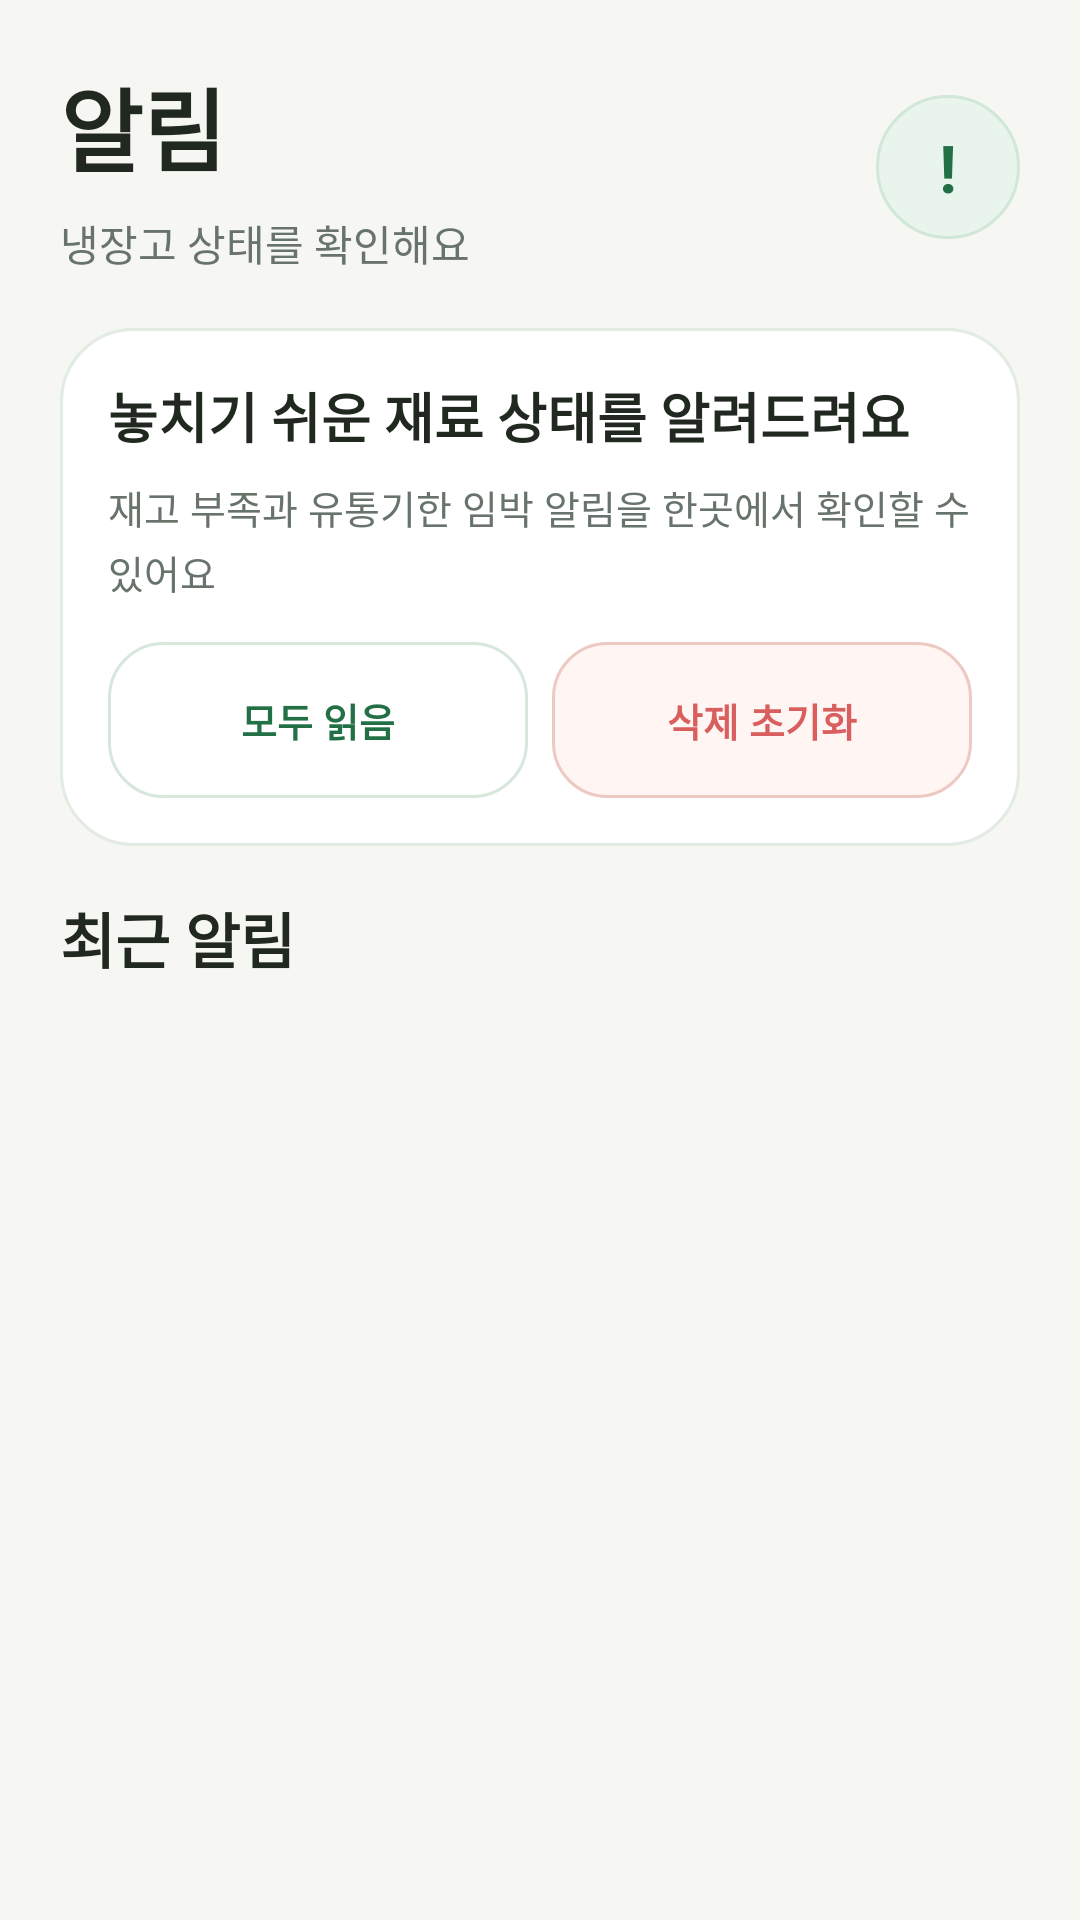

The Android layout XML behind this screen, and the referenced resources:
<!-- AndroidManifest.xml: application theme Theme.Swtermproject -->
<!-- res/layout/fragment_notification.xml -->
<?xml version="1.0" encoding="utf-8"?>
<LinearLayout xmlns:android="http://schemas.android.com/apk/res/android"
    android:layout_width="match_parent"
    android:layout_height="match_parent"
    android:orientation="vertical"
    android:paddingLeft="20dp"
    android:paddingRight="20dp"
    android:paddingTop="20dp"
    android:background="@color/app_bg">

    <LinearLayout
        android:layout_width="match_parent"
        android:layout_height="wrap_content"
        android:gravity="center_vertical"
        android:layout_marginBottom="18dp">

        <LinearLayout
            android:layout_width="0dp"
            android:layout_height="wrap_content"
            android:layout_weight="1"
            android:orientation="vertical"
            android:paddingRight="12dp">

            <TextView
                android:layout_width="wrap_content"
                android:layout_height="wrap_content"
                android:text="알림"
                android:textColor="@color/text_main"
                android:textSize="30sp"
                android:textStyle="bold"
                android:includeFontPadding="true"
        
        android:lineSpacingExtra="2dp" />

            <TextView
                android:id="@+id/textNotificationSummary"
                android:layout_width="wrap_content"
                android:layout_height="wrap_content"
                android:text="냉장고 상태를 확인해요"
                android:textColor="@color/text_sub"
                android:textSize="14sp"
                android:layout_marginTop="7dp"
                android:includeFontPadding="true"
        
        android:lineSpacingExtra="2dp" />

        </LinearLayout>

        <TextView
            android:layout_width="48dp"
            android:layout_height="48dp"
            android:gravity="center"
            android:text="!"
            android:textSize="22sp"
            android:textStyle="bold"
            android:textColor="@color/primary_green_dark"
            android:background="@drawable/bg_chip"
            android:includeFontPadding="true"
        
        android:lineSpacingExtra="2dp" />

    </LinearLayout>

    <LinearLayout
        android:layout_width="match_parent"
        android:layout_height="wrap_content"
        android:orientation="vertical"
        android:background="@drawable/bg_card"
        android:paddingLeft="16dp"
        android:paddingRight="16dp"
        android:paddingTop="16dp"
        android:paddingBottom="16dp"
        android:layout_marginBottom="16dp"
        android:elevation="0dp">

        <TextView
            android:layout_width="match_parent"
            android:layout_height="wrap_content"
            android:text="놓치기 쉬운 재료 상태를 알려드려요"
            android:textColor="@color/text_main"
            android:textSize="18sp"
            android:textStyle="bold"
            android:maxLines="2"
            android:ellipsize="end"
            android:includeFontPadding="true"
        
        android:lineSpacingExtra="2dp" />

        <TextView
            android:layout_width="match_parent"
            android:layout_height="wrap_content"
            android:text="재고 부족과 유통기한 임박 알림을 한곳에서 확인할 수 있어요"
            android:textColor="@color/text_sub"
            android:textSize="13sp"
            android:layout_marginTop="8dp"
            android:maxLines="2"
            android:ellipsize="end"
            android:lineSpacingExtra="3dp"
            android:includeFontPadding="true" />

        <LinearLayout
            android:id="@+id/layoutNotificationActions"
            android:layout_width="match_parent"
            android:layout_height="wrap_content"
            android:orientation="horizontal"
            android:layout_marginTop="14dp">

            <Button
                android:id="@+id/btnMarkAllRead"
                android:layout_width="0dp"
                android:layout_height="52dp"
                android:layout_weight="1"
                android:text="모두 읽음"
                android:textSize="13sp"
                android:textStyle="bold"
                android:textColor="@color/primary_green_dark"
                android:background="@drawable/bg_chip_white"
                android:backgroundTint="@null"
                android:gravity="center"
                android:includeFontPadding="true"
                android:minHeight="0dp"
                android:minWidth="0dp"
                android:paddingTop="0dp"
                android:paddingBottom="0dp"
        
        android:stateListAnimator="@null" />

            <Button
                android:id="@+id/btnResetDeletedNotifications"
                android:layout_width="0dp"
                android:layout_height="52dp"
                android:layout_weight="1"
                android:text="삭제 초기화"
                android:textSize="13sp"
                android:textStyle="bold"
                android:textColor="@color/accent_red"
                android:background="@drawable/bg_soft_red_chip"
                android:backgroundTint="@null"
                android:layout_marginLeft="8dp"
                android:gravity="center"
                android:includeFontPadding="true"
                android:minHeight="0dp"
                android:minWidth="0dp"
                android:paddingTop="0dp"
                android:paddingBottom="0dp"
        
        android:stateListAnimator="@null" />

        </LinearLayout>

    </LinearLayout>

    <TextView
        android:layout_width="wrap_content"
        android:layout_height="wrap_content"
        android:text="최근 알림"
        android:textColor="@color/text_main"
        android:textSize="20sp"
        android:textStyle="bold"
        android:layout_marginBottom="12dp"
        android:includeFontPadding="true"
        
        android:lineSpacingExtra="2dp" />

    <androidx.recyclerview.widget.RecyclerView
        android:id="@+id/recyclerNotification"
        android:layout_width="match_parent"
        android:layout_height="0dp"
        android:layout_weight="1"
        android:clipToPadding="false"
        android:paddingBottom="82dp" />

</LinearLayout>
<!-- resources referenced by this layout -->
<resources>
  <color name="accent_red">#D95F5F</color>
  <color name="app_bg">#F6F7F2</color>
  <color name="primary_green_dark">#237046</color>
  <color name="text_main">#202820</color>
  <color name="text_sub">#68746B</color>
  <!-- drawable bg_card (drawable) -->
  <?xml version="1.0" encoding="utf-8"?>
  <shape xmlns:android="http://schemas.android.com/apk/res/android">
      <solid android:color="#FFFFFF" />
      <corners android:radius="24dp" />
      <stroke android:width="1dp" android:color="#E2EBE4" />
  </shape>
  <!-- drawable bg_chip (drawable) -->
  <?xml version="1.0" encoding="utf-8"?>
  <shape xmlns:android="http://schemas.android.com/apk/res/android">
      <solid android:color="@color/primary_green_light" />
      <corners android:radius="999dp" />
      <stroke
          android:width="1dp"
          android:color="#D1E7D7" />
  </shape>
  <!-- drawable bg_chip_white (drawable) -->
  <?xml version="1.0" encoding="utf-8"?>
  <shape xmlns:android="http://schemas.android.com/apk/res/android">
      <solid android:color="#FFFFFF" />
      <corners android:radius="18dp" />
      <stroke android:width="1dp" android:color="#D7E7DC" />
      <padding android:left="14dp" android:right="14dp" android:top="7dp" android:bottom="7dp" />
  </shape>
  <!-- drawable bg_soft_red_chip (drawable) -->
  <?xml version="1.0" encoding="utf-8"?>
  <shape xmlns:android="http://schemas.android.com/apk/res/android">
      <solid android:color="#FFF5F3" />
      <corners android:radius="18dp" />
      <stroke
          android:width="1dp"
          android:color="#EEC9C4" />
  </shape>
  <style name="Theme.Swtermproject" parent="Base.Theme.Swtermproject" />
  <color name="primary_green_light">#E8F4EC</color>
  <style name="Base.Theme.Swtermproject" parent="Theme.Material3.DayNight.NoActionBar">
          
          
      </style>
</resources>
